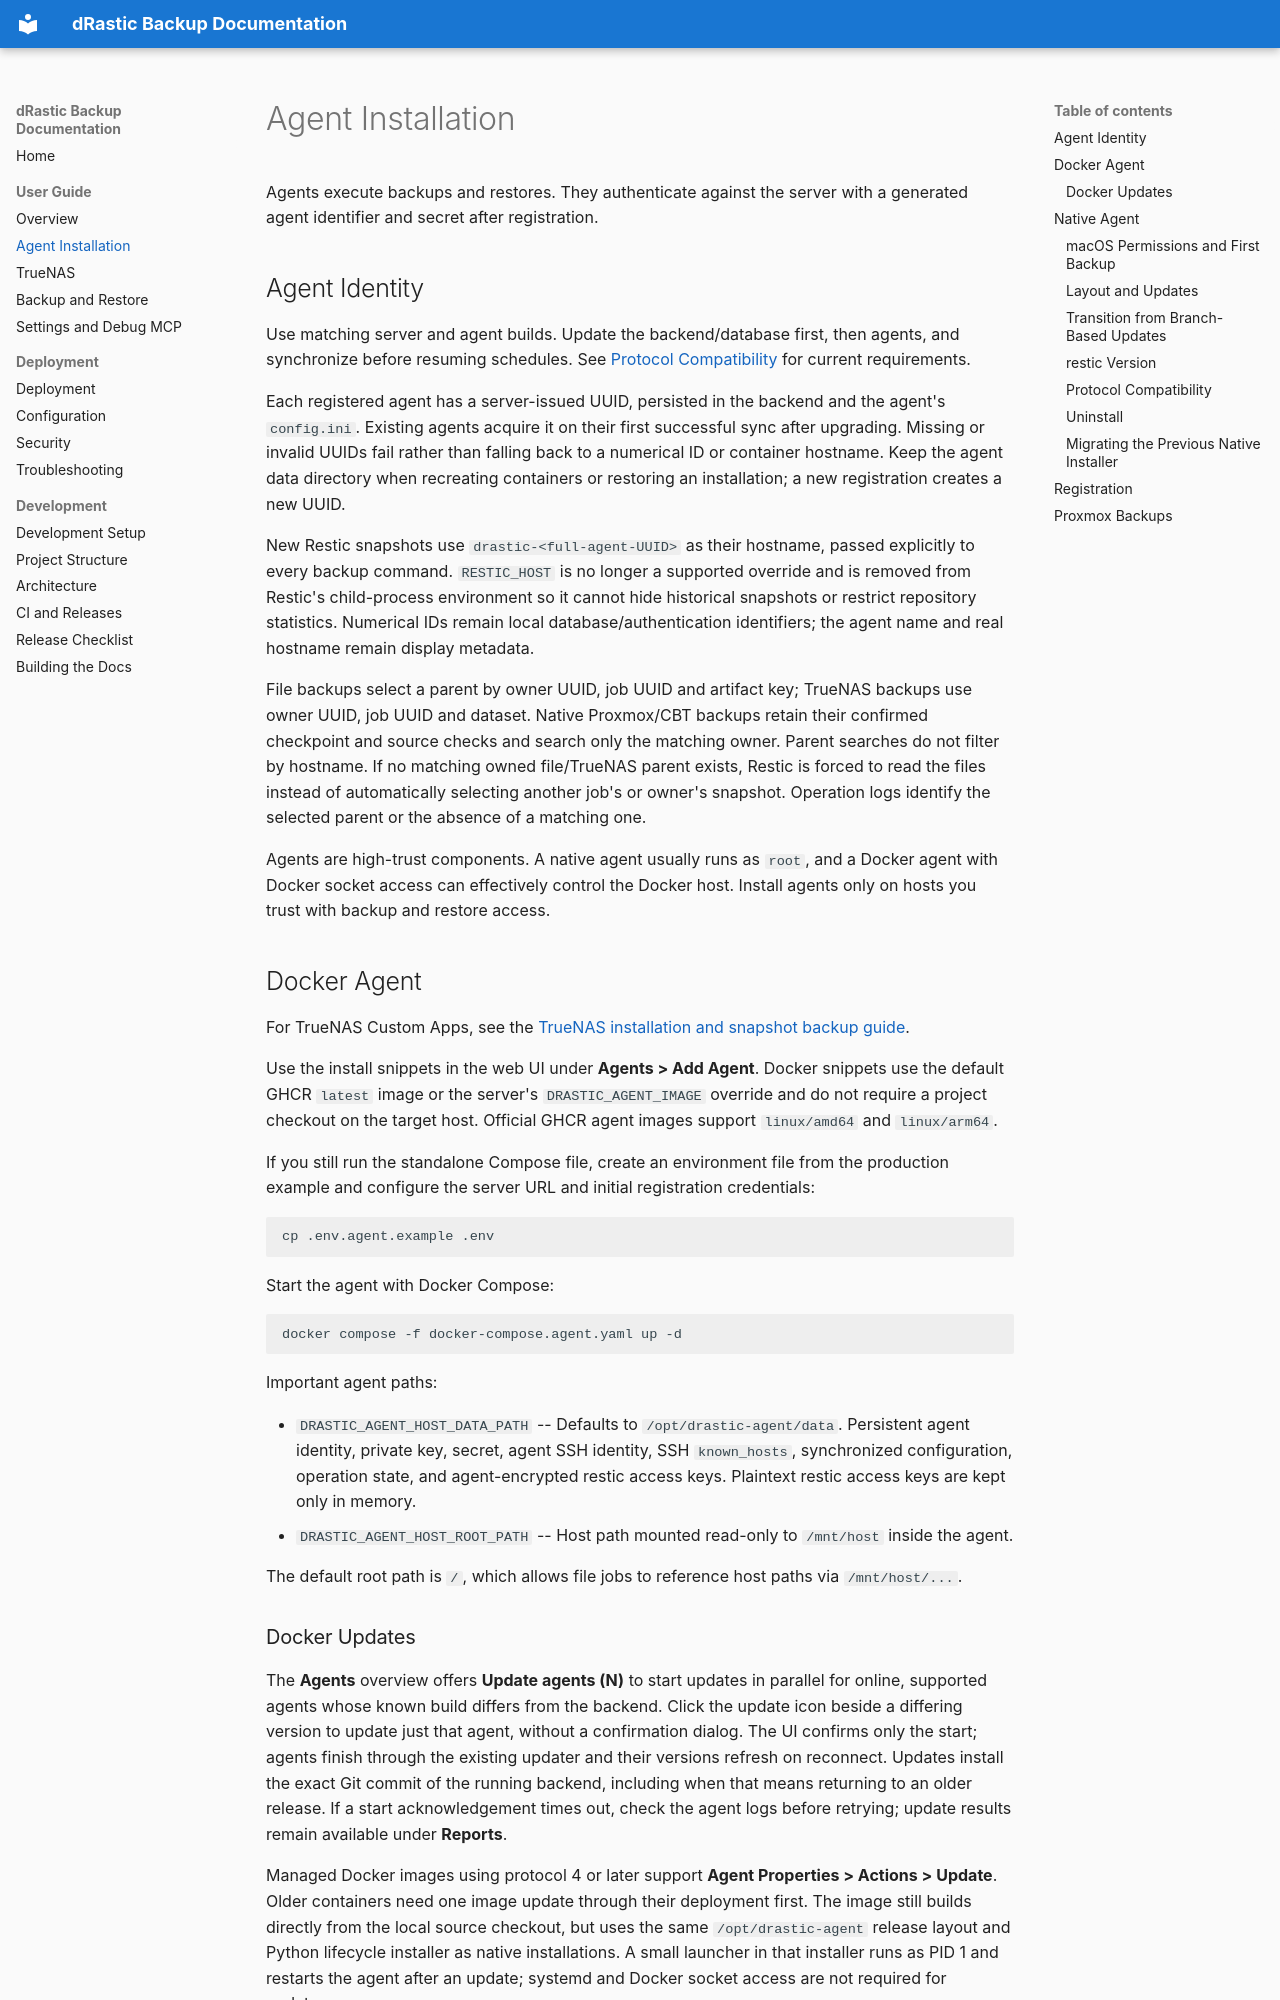

repository: devmato/drastic-backup · page: agent-installation/index.html · generator: mkdocs

# Agent Installation

Agents execute backups and restores. They authenticate against the server with a generated agent identifier and secret after registration.

## Agent Identity

Use matching server and agent builds. Update the backend/database first, then agents, and synchronize before resuming schedules. See [Protocol Compatibility](#protocol-compatibility) for current requirements.

Each registered agent has a server-issued UUID, persisted in the backend and the agent's `config.ini`. Existing agents acquire it on their first successful sync after upgrading. Missing or invalid UUIDs fail rather than falling back to a numerical ID or container hostname. Keep the agent data directory when recreating containers or restoring an installation; a new registration creates a new UUID.

New Restic snapshots use `drastic-<full-agent-UUID>` as their hostname, passed explicitly to every backup command. `RESTIC_HOST` is no longer a supported override and is removed from Restic's child-process environment so it cannot hide historical snapshots or restrict repository statistics. Numerical IDs remain local database/authentication identifiers; the agent name and real hostname remain display metadata.

File backups select a parent by owner UUID, job UUID and artifact key; TrueNAS backups use owner UUID, job UUID and dataset. Native Proxmox/CBT backups retain their confirmed checkpoint and source checks and search only the matching owner. Parent searches do not filter by hostname. If no matching owned file/TrueNAS parent exists, Restic is forced to read the files instead of automatically selecting another job's or owner's snapshot. Operation logs identify the selected parent or the absence of a matching one.

Agents are high-trust components. A native agent usually runs as `root`, and a Docker agent with Docker socket access can effectively control the Docker host. Install agents only on hosts you trust with backup and restore access.

## Docker Agent

For TrueNAS Custom Apps, see the [TrueNAS installation and snapshot backup guide](truenas.md).

Use the install snippets in the web UI under **Agents > Add Agent**. Docker snippets use the default GHCR `latest` image or the server's `DRASTIC_AGENT_IMAGE` override and do not require a project checkout on the target host. Official GHCR agent images support `linux/amd64` and `linux/arm64`.

If you still run the standalone Compose file, create an environment file from the production example and configure the server URL and initial registration credentials:

```bash
cp .env.agent.example .env
```

Start the agent with Docker Compose:

```bash
docker compose -f docker-compose.agent.yaml up -d
```

Important agent paths:

- `DRASTIC_AGENT_HOST_DATA_PATH` -- Defaults to `/opt/drastic-agent/data`. Persistent agent identity, private key, secret, agent SSH identity, SSH `known_hosts`, synchronized configuration, operation state, and agent-encrypted restic access keys. Plaintext restic access keys are kept only in memory.
- `DRASTIC_AGENT_HOST_ROOT_PATH` -- Host path mounted read-only to `/mnt/host` inside the agent.

The default root path is `/`, which allows file jobs to reference host paths via `/mnt/host/...`.
